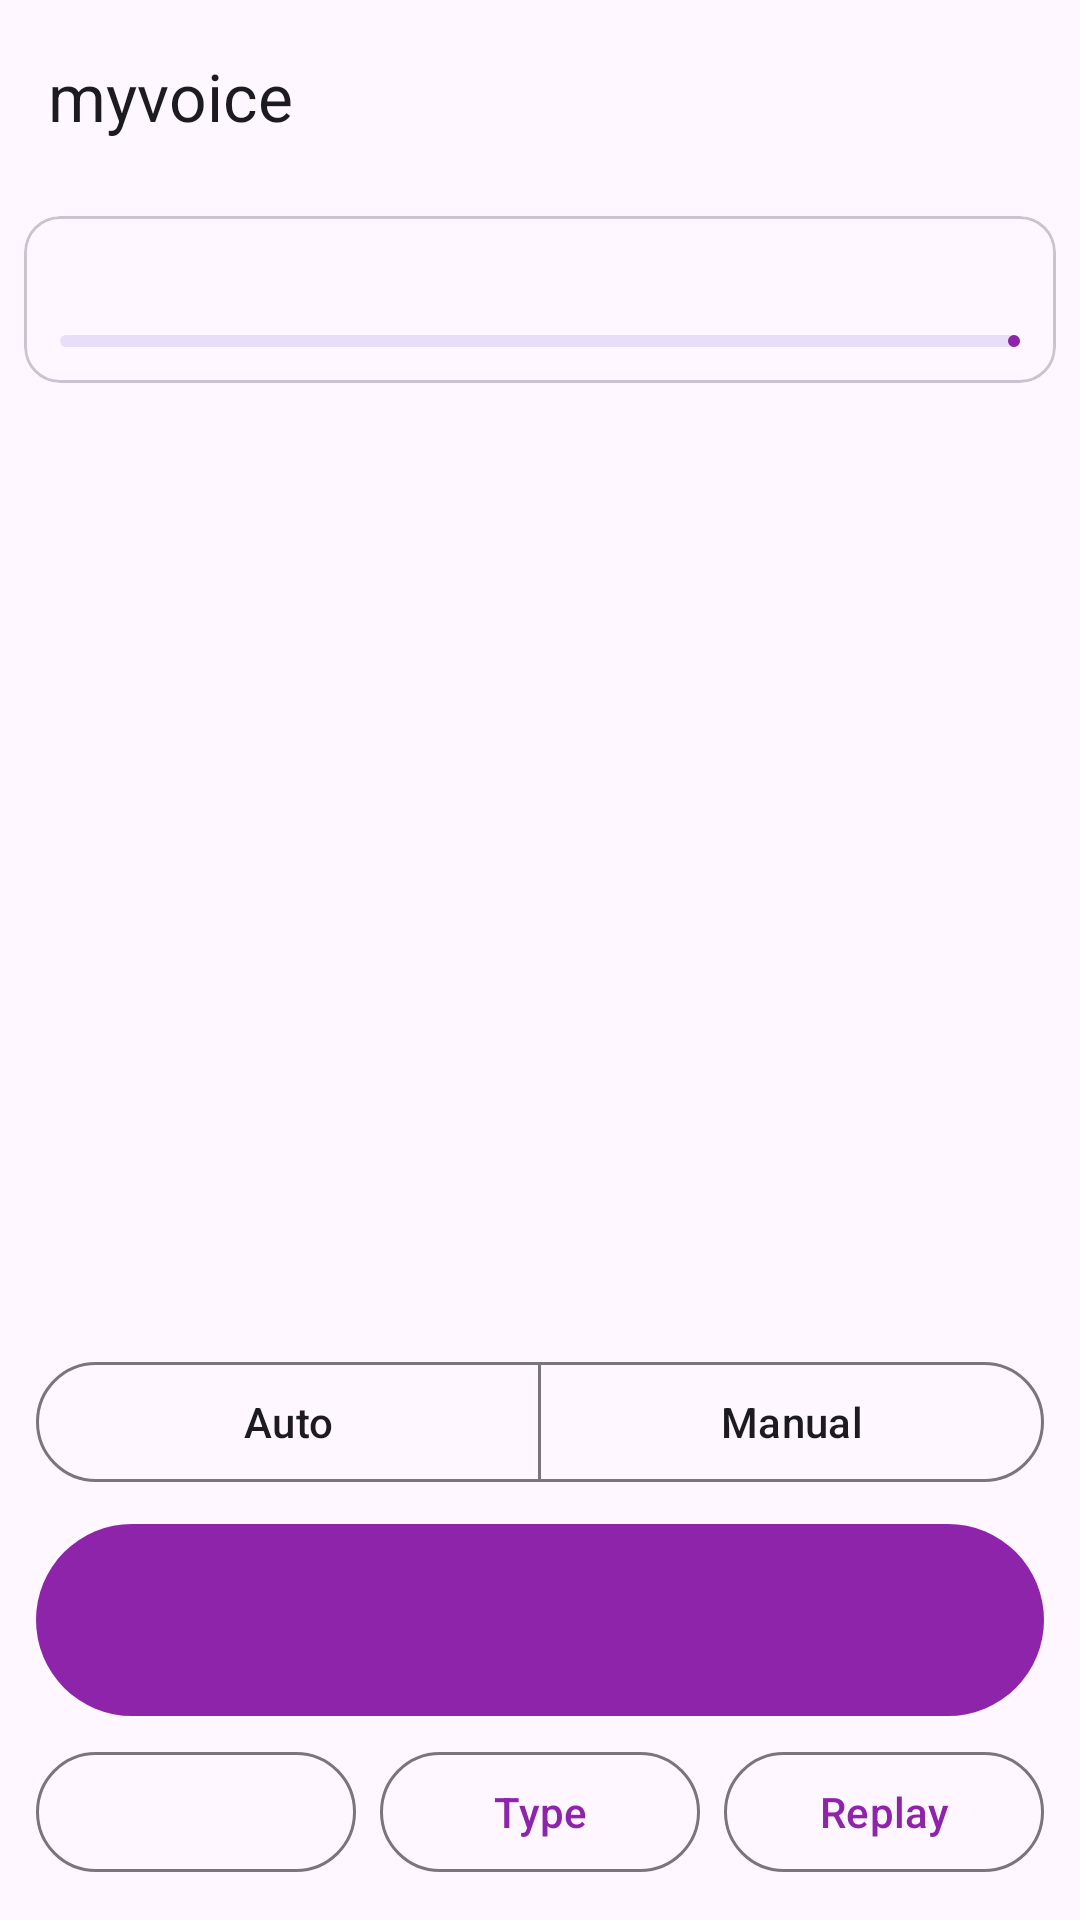

This screen was rendered from an Android layout file. Write that file and the resources it references.
<!-- AndroidManifest.xml: application theme Theme.MyVoice -->
<!-- res/layout/activity_main.xml -->
<?xml version="1.0" encoding="utf-8"?>
<LinearLayout xmlns:android="http://schemas.android.com/apk/res/android"
    xmlns:app="http://schemas.android.com/apk/res-auto"
    android:layout_width="match_parent"
    android:layout_height="match_parent"
    android:fitsSystemWindows="true"
    android:orientation="vertical">

    <com.google.android.material.appbar.MaterialToolbar
        android:id="@+id/toolbar"
        android:layout_width="match_parent"
        android:layout_height="?attr/actionBarSize"
        app:title="@string/app_name" />

    
    <HorizontalScrollView
        android:layout_width="match_parent"
        android:layout_height="wrap_content"
        android:paddingHorizontal="8dp"
        android:scrollbars="none">

        <com.google.android.material.chip.ChipGroup
            android:id="@+id/chips"
            android:layout_width="wrap_content"
            android:layout_height="wrap_content"
            app:singleLine="true" />
    </HorizontalScrollView>

    <com.google.android.material.card.MaterialCardView
        android:layout_width="match_parent"
        android:layout_height="wrap_content"
        android:layout_margin="8dp">

        <LinearLayout
            android:layout_width="match_parent"
            android:layout_height="wrap_content"
            android:orientation="vertical"
            android:padding="12dp">

            <TextView
                android:id="@+id/state"
                android:layout_width="match_parent"
                android:layout_height="wrap_content"
                android:textAppearance="?attr/textAppearanceTitleMedium" />

            <com.google.android.material.progressindicator.LinearProgressIndicator
                android:id="@+id/level"
                android:layout_width="match_parent"
                android:layout_height="wrap_content"
                android:layout_marginTop="6dp"
                android:max="100" />

            <TextView
                android:id="@+id/note"
                android:layout_width="match_parent"
                android:layout_height="wrap_content"
                android:layout_marginTop="6dp"
                android:textAppearance="?attr/textAppearanceBodySmall"
                android:visibility="gone" />
        </LinearLayout>
    </com.google.android.material.card.MaterialCardView>

    <androidx.recyclerview.widget.RecyclerView
        android:id="@+id/turns"
        android:layout_width="match_parent"
        android:layout_height="0dp"
        android:layout_weight="1"
        android:clipToPadding="false"
        android:paddingHorizontal="8dp" />

    <com.google.android.material.button.MaterialButtonToggleGroup
        android:id="@+id/modeGroup"
        android:layout_width="match_parent"
        android:layout_height="wrap_content"
        android:layout_marginHorizontal="12dp"
        android:layout_marginTop="4dp"
        app:selectionRequired="true"
        app:singleSelection="true">

        <com.google.android.material.button.MaterialButton
            android:id="@+id/modeAuto"
            style="?attr/materialButtonOutlinedStyle"
            android:layout_width="0dp"
            android:layout_height="wrap_content"
            android:layout_weight="1"
            android:text="@string/mode_auto" />

        <com.google.android.material.button.MaterialButton
            android:id="@+id/modeManual"
            style="?attr/materialButtonOutlinedStyle"
            android:layout_width="0dp"
            android:layout_height="wrap_content"
            android:layout_weight="1"
            android:text="@string/mode_manual" />
    </com.google.android.material.button.MaterialButtonToggleGroup>

    <com.google.android.material.button.MaterialButton
        android:id="@+id/mainButton"
        android:layout_width="match_parent"
        android:layout_height="72dp"
        android:layout_marginHorizontal="12dp"
        android:layout_marginTop="6dp"
        android:textSize="18sp" />

    <LinearLayout
        android:layout_width="match_parent"
        android:layout_height="wrap_content"
        android:layout_marginHorizontal="8dp"
        android:layout_marginBottom="8dp"
        android:orientation="horizontal">

        <com.google.android.material.button.MaterialButton
            android:id="@+id/secondButton"
            style="?attr/materialButtonOutlinedStyle"
            android:layout_width="0dp"
            android:layout_height="wrap_content"
            android:layout_margin="4dp"
            android:layout_weight="1" />

        <com.google.android.material.button.MaterialButton
            android:id="@+id/typeButton"
            style="?attr/materialButtonOutlinedStyle"
            android:layout_width="0dp"
            android:layout_height="wrap_content"
            android:layout_margin="4dp"
            android:layout_weight="1"
            android:text="@string/type" />

        <com.google.android.material.button.MaterialButton
            android:id="@+id/replayButton"
            style="?attr/materialButtonOutlinedStyle"
            android:layout_width="0dp"
            android:layout_height="wrap_content"
            android:layout_margin="4dp"
            android:layout_weight="1"
            android:text="@string/replay" />
    </LinearLayout>
</LinearLayout>
<!-- resources referenced by this layout -->
<resources>
  <string name="app_name">myvoice</string>
  <string name="mode_auto">Auto</string>
  <string name="mode_manual">Manual</string>
  <string name="replay">Replay</string>
  <string name="type">Type</string>
  <style name="Theme.MyVoice" parent="Theme.Material3.DayNight.NoActionBar">
          <item name="colorPrimary">@color/auto</item>
      </style>
  <color name="auto">#8E24AA</color>
</resources>
